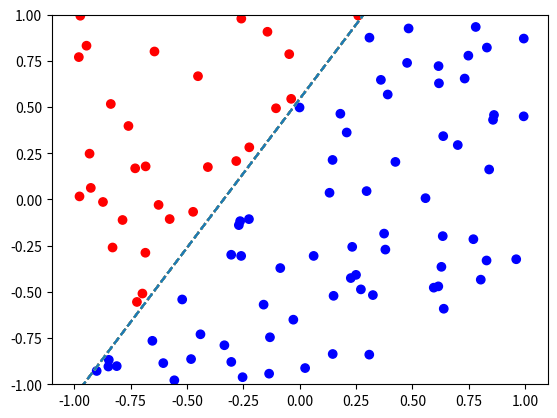

Python code for this plot:
import matplotlib.pyplot as plt
import numpy as np
from matplotlib import colors

SCALE = 1


class Perceptron():
    '''
    Simple single layer perceptron for binary classification.
    '''

    def __init__(self, n_inputs: int, learning_rate: float, max_epochs: int = 100):
        # Initialize zero weights for each input node + for the bias node
        self.W = np.zeros((n_inputs+1, ))
        self.W_history = [self.W]
        self.learning_rate = learning_rate
        self.max_epochs = max_epochs

    def forward(self, x: np.ndarray, y: int | None = None):
        # NOTE this adds a dummy input for the bias term
        x = np.hstack((1, x))
        y_pred = 1 if self.W.dot(x) > 0 else -1

        # If y is provided, compute delta
        # otherwise just generate a prediction
        if y:
            delta = self.learning_rate * (y - y_pred) * x
        else:
            delta = np.zeros(self.W.shape)
        return y_pred, delta

    def update(self, x: np.ndarray, y: int) -> bool:
        '''
        Update weights and return whether
        the weights were updated.
        '''
        y_pred, delta = self.forward(x, y)
        self.W += delta

        # Keep track of update history
        self.W_history.append(self.W)
        return delta.any()

    def train(self, X: np.ndarray, y: np.ndarray):
        # Store weights for later plotting
        for i in range(self.max_epochs):
            # Loop over all data points
            misclassifications = 0
            for xi, yi in zip(X, y):
                if self.update(xi, yi):
                    misclassifications += 1
                    print("Update", self.W)

            # Check for convergence
            if not misclassifications:
                print("Converged.")
                break

            print(f"{misclassifications} misclassifications this epoch.")

        print("Epochs trained:", i+1)
        return self.W_history


def abline(intercept, slope):
    """Plot a line from slope and intercept"""
    axes = plt.gca()
    axes.set_xbound(-SCALE, SCALE)
    x_vals = np.array(axes.get_xlim())
    y_vals = intercept + slope * x_vals
    plt.ylim(-SCALE, SCALE)
    plt.plot(x_vals, y_vals, '--')


def plot_decision_boundary(W: np.ndarray):
    """
    Given a fitted weights matrix (bias + 2 inputs)
    plot the decision boundary.
    """
    intercept = -W[0] / W[2]
    if W[2] and W[1]:
        slope = -(W[0] / W[2]) / (W[0] / W[1])
    else:
        # TODO evaluate
        slope = 0
    abline(intercept, slope)


def plot_2D_inputs(X: np.ndarray, y: np.ndarray):
    assert X.shape[1] == 2
    cmap = colors.ListedColormap(['blue', 'red'])
    plt.scatter(X[:, 0], X[:, 1], c=y, cmap=cmap)


def plot_training_history(X: np.ndarray, W_history: list[np.ndarray]):
    plot_2D_inputs(X, y)
    for i in range(0, len(W_history), len(X)):
        plot_decision_boundary(W_history[i])
    plt.show()


def get_material_implication():
    X = np.array([[1, 1],  # True
                  [1, -1],  # False
                  [-1, 1],  # True
                  [-1, -1]])  # True

    # Encode True as +1 and False as -1 such that y - y_pred is always 0 when
    # predicted correctly but non-zero otherwise
    y = np.array([1, -1, 1, 1])
    return X, y


def get_AND():
    X = np.array([[1, 1],  # True
                  [1, -1],  # False
                  [-1, 1],  # False
                  [-1, -1]])  # False

    # Encode True as +1 and False as -1 such that y - y_pred is always 0 when
    # predicted correctly but non-zero otherwise
    y = np.array([1, -1, -1, -1])
    return X, y


def generate_linearly_separable_dataset(intercept: float, slope: float, N: int = 100):
    """
    Use an intercept and slope to generate separable data points.
    """
    # Generate random points in 2D space
    # X = np.random.rand(N, 2) * SCALE
    X = np.random.uniform(-SCALE, SCALE, (N, 2))

    # Calculate the corresponding Y labels based on the separating line
    y = (X[:, 1] > (slope * X[:, 0] + intercept)).astype(int)

    # Encode 0 as -1
    y[y == 0] = -1

    return X, y


if __name__ == '__main__':
    # Training example: material implication A -> B
    # Without bias this will not converge for orthogonal inputs
    # X, y = get_material_implication()
    # X, y = get_AND()
    X, y = generate_linearly_separable_dataset(0.5, 1.55)

    # Learning rate
    learning_rate = .1

    # Train the perceptron
    perceptron = Perceptron(n_inputs=X.shape[1], learning_rate=learning_rate, max_epochs=100)
    perceptron.train(X, y)

    plot_training_history(X, perceptron.W_history)
